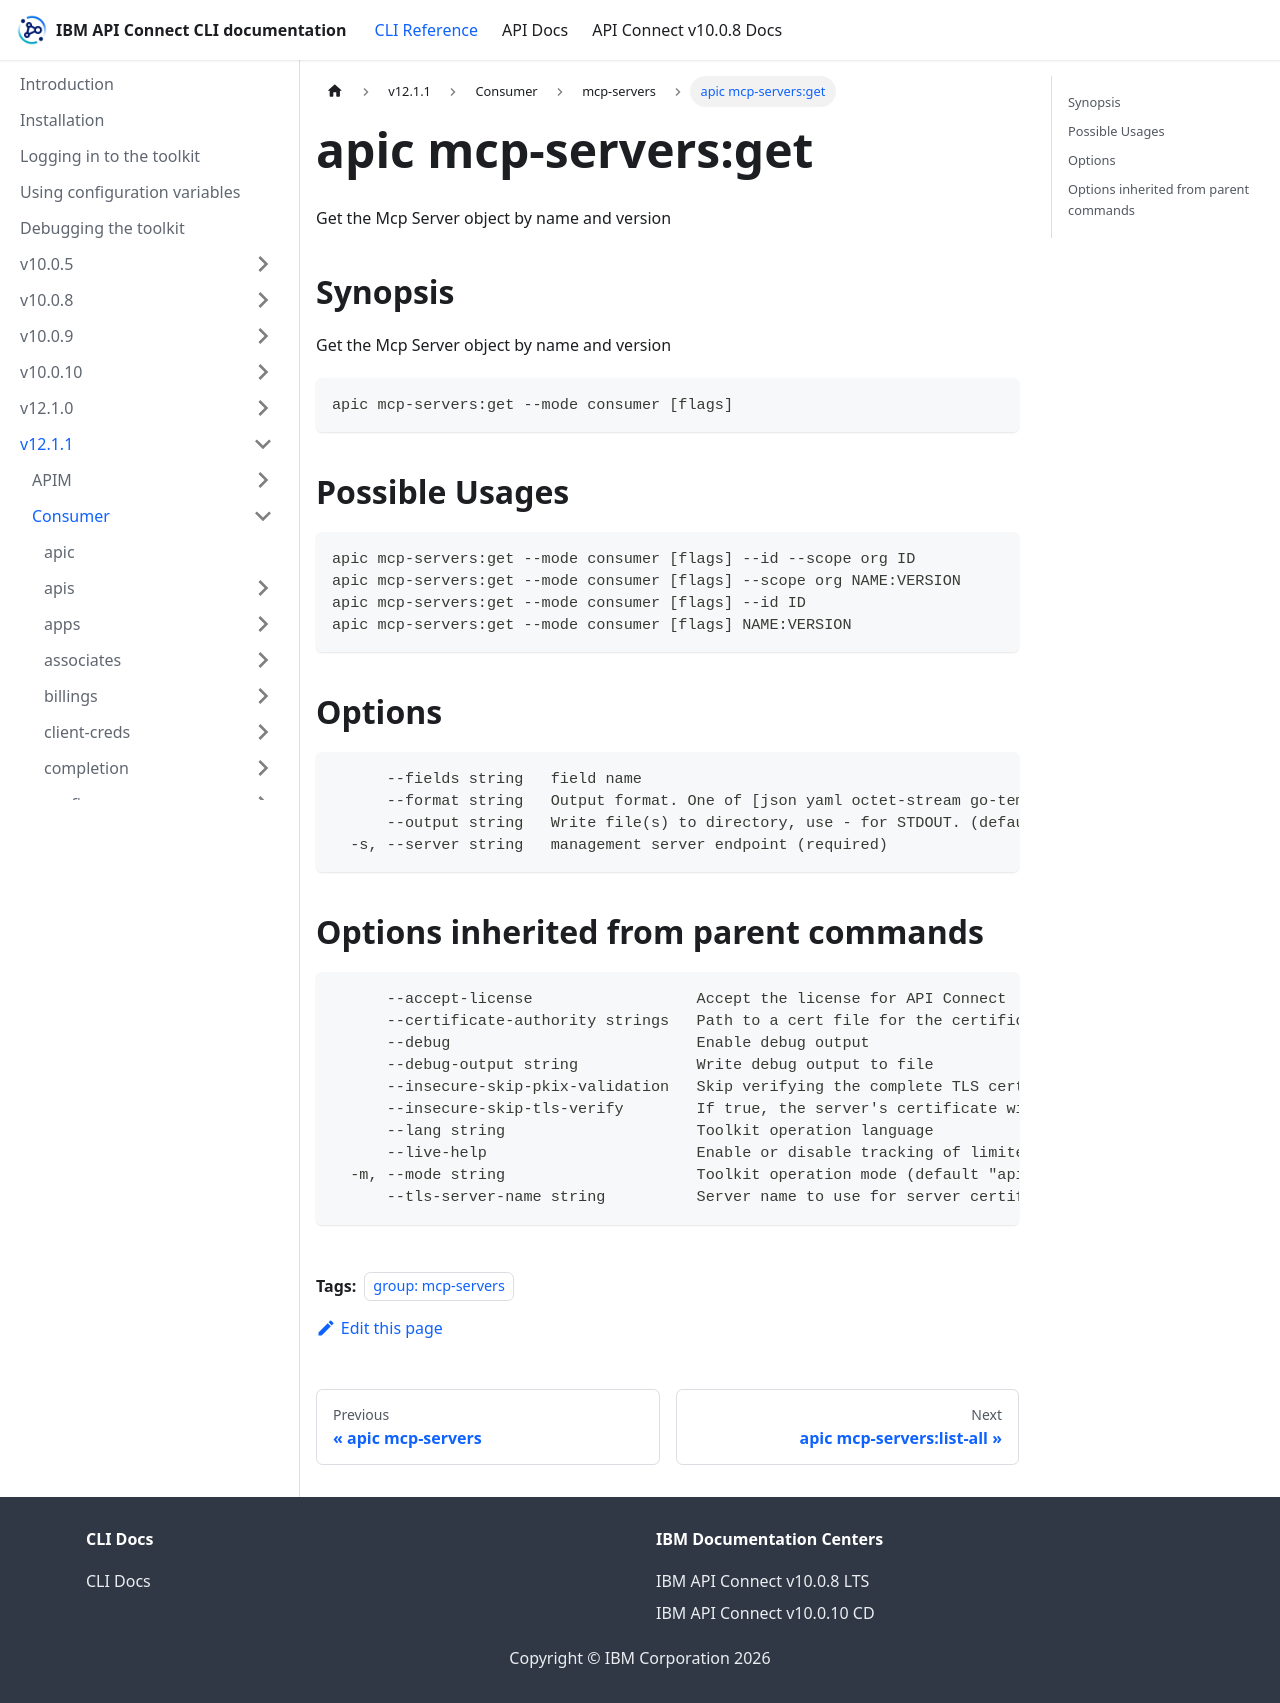

repository: ibm-apiconnect/clidocs · page: docs/v1211/consumer/mcp-servers/apic_mcp-servers_get.html · generator: docusaurus

---
tags:
- "group: mcp-servers"
---
# apic mcp-servers:get

Get the Mcp Server object by name and version

## Synopsis

Get the Mcp Server object by name and version

```
apic mcp-servers:get --mode consumer [flags]
```

## Possible Usages

```
apic mcp-servers:get --mode consumer [flags] --id --scope org ID
apic mcp-servers:get --mode consumer [flags] --scope org NAME:VERSION
apic mcp-servers:get --mode consumer [flags] --id ID
apic mcp-servers:get --mode consumer [flags] NAME:VERSION
```

## Options

```
      --fields string   field name
      --format string   Output format. One of [json yaml octet-stream go-template=... go-template-file=...], defaults to yaml.
      --output string   Write file(s) to directory, use - for STDOUT. (default: cwd)
  -s, --server string   management server endpoint (required)
```

## Options inherited from parent commands

```
      --accept-license                  Accept the license for API Connect
      --certificate-authority strings   Path to a cert file for the certificate authority
      --debug                           Enable debug output
      --debug-output string             Write debug output to file
      --insecure-skip-pkix-validation   Skip verifying the complete TLS certificate chain (insecure)
      --insecure-skip-tls-verify        If true, the server's certificate will not be checked for validity. This will make your HTTPS connections insecure
      --lang string                     Toolkit operation language
      --live-help                       Enable or disable tracking of limited usage information
  -m, --mode string                     Toolkit operation mode (default "apim")
      --tls-server-name string          Server name to use for server certificate validation. If it is not provided, the hostname used to contact the server is used
```
